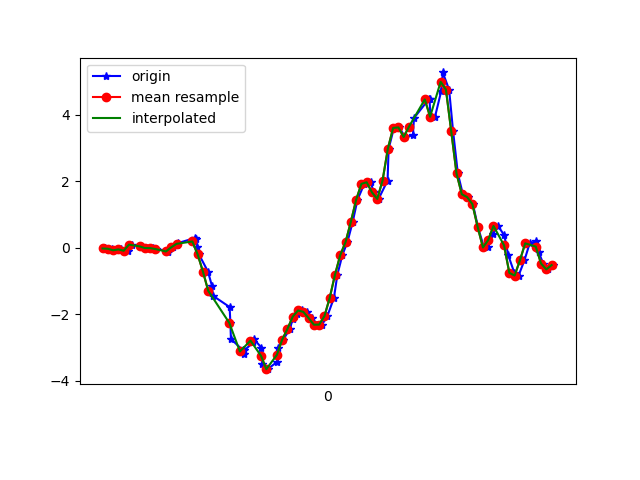

Values plotted in this chart, from the file beside it:
1618777941251, 1473625156453200, -0.021299522, 0.00801903, -0.03411144
1618777941277, 1473625175486272, -0.02985, 0.1229, 0.008649
1618777941298, 1473625194519360, -0.07628, -0.1801, -0.009677
1618777941311, 1473625213552432, -0.0494, 0.234, -0.0109
1618777941336, 1473625232585504, -0.08972, -0.009085, 0.003762
1618777941353, 1473625251637728, 0.09354, 0.2047, -0.03533
1618777941382, 1473625270672656, 0.04223, -0.1471, 0.007427
1618777941403, 1473625289682768, -0.00786, -0.1215, -0.03411
1618777941430, 1473625308717712, -0.0103, 0.09598, -0.002346
1618777941442, 1473625327752624, -0.0384, -0.2852, 0.02698
1618777941486, 1473625346787568, -0.08849, 0.1119, -0.007233
1618777941489, 1473625365818768, -0.1337, -0.06773, 0.04164
1618777941507, 1473625384853456, 0.01291, 0.129, -0.009677
1618777941521, 1473625403888144, 0.09476, -0.03963, 0.07096
1618777941525, 1473625422922832, 0.14, -0.2033, 0.1638
1618777941590, 1473625441957488, 0.2927, -0.03108, 0.2738
1618777941593, 1473625460966864, 0.2499, -0.306, 0.4546
1618777941599, 1473625479975440, 0.02513, -0.1606, 0.5034
1618777941605, 1473625499008784, -0.1985, -0.1471, 0.6464
1618777941639, 1473625518042128, -0.714, -0.4428, 0.76
1618777941654, 1473625537075504, -1.139, -0.5112, 0.8859
1618777941658, 1473625556111664, -1.441, -0.5821, 0.9921
1618777941721, 1473625575145136, -1.779, -0.6688, 1.046
1618777941724, 1473625594178608, -2.256, -0.7262, 1.083
1618777941726, 1473625613212080, -2.737, -0.8228, 1.092
1618777941771, 1473625632245552, -3.074, -0.9266, 1.069
1618777941774, 1473625651279024, -3.19, -1.002, 1.023
1618777941777, 1473625670245616, -3.078, -0.9926, 0.9848
1618777941811, 1473625689277488, -2.836, -0.9413, 0.9347
1618777941813, 1473625708309424, -2.741, -0.8924, 0.8333
1618777941841, 1473625727341360, -2.996, -0.8875, 0.6794
1618777941845, 1473625746373296, -3.495, -0.8228, 0.4411
1618777941865, 1473625765429232, -3.645, -0.6138, 0.1846
1618777941902, 1473625784461936, -3.419, -0.2449, -0.08787
1618777941905, 1473625803494640, -3.013, 0.1497, -0.3383
1618777941924, 1473625822527344, -2.759, 0.493, -0.6315
1618777941949, 1473625841673923, -2.437, 0.906, -0.9015
1618777941960, 1473625860710787, -2.141, 1.418, -1.062
1618777941977, 1473625879718851, -1.993, 1.949, -1.104
1618777941996, 1473625898751619, -1.883, 2.489, -1.115
1618777942015, 1473625917784451, -1.924, 3.029, -1.203
1618777942034, 1473625936817283, -2.11, 3.462, -1.305
1618777942052, 1473625955850115, -2.31, 3.86, -1.288
1618777942071, 1473625974896579, -2.307, 4.341, -1.186
1618777942091, 1473625993929731, -2.053, 4.921, -0.9956
1618777942116, 1473626012962883, -1.504, 5.389, -0.7806
1618777942129, 1473626031971331, -0.8081, 5.409, -0.656
1618777942148, 1473626051004547, -0.2168, 5.147, -0.7073
1618777942167, 1473626070042563, 0.1717, 4.812, -0.8453
1618777942187, 1473626089075779, 0.7765, 4.543, -0.9174
1618777942205, 1473626108109059, 1.439, 4.354, -0.9822
1618777942231, 1473626127142403, 1.919, 3.888, -0.8649
1618777942256, 1473626146175747, 1.966, 3.026, -0.6083
1618777942266, 1473626165212419, 1.662, 2.181, -0.4593
1618777942285, 1473626184221059, 1.467, 1.448, -0.4031
1618777942319, 1473626203254403, 2.018, 0.7911, -0.2271
1618777942323, 1473626222287747, 2.968, 0.267, 0.009871
1618777942343, 1473626241321091, 3.597, -0.1777, 0.2469
1618777942363, 1473626260354563, 3.613, -0.6334, 0.5829
1618777942385, 1473626279398403, 3.326, -1.057, 0.9555
1618777942415, 1473626298407171, 3.374, -1.314, 1.294
... 29 more rows
